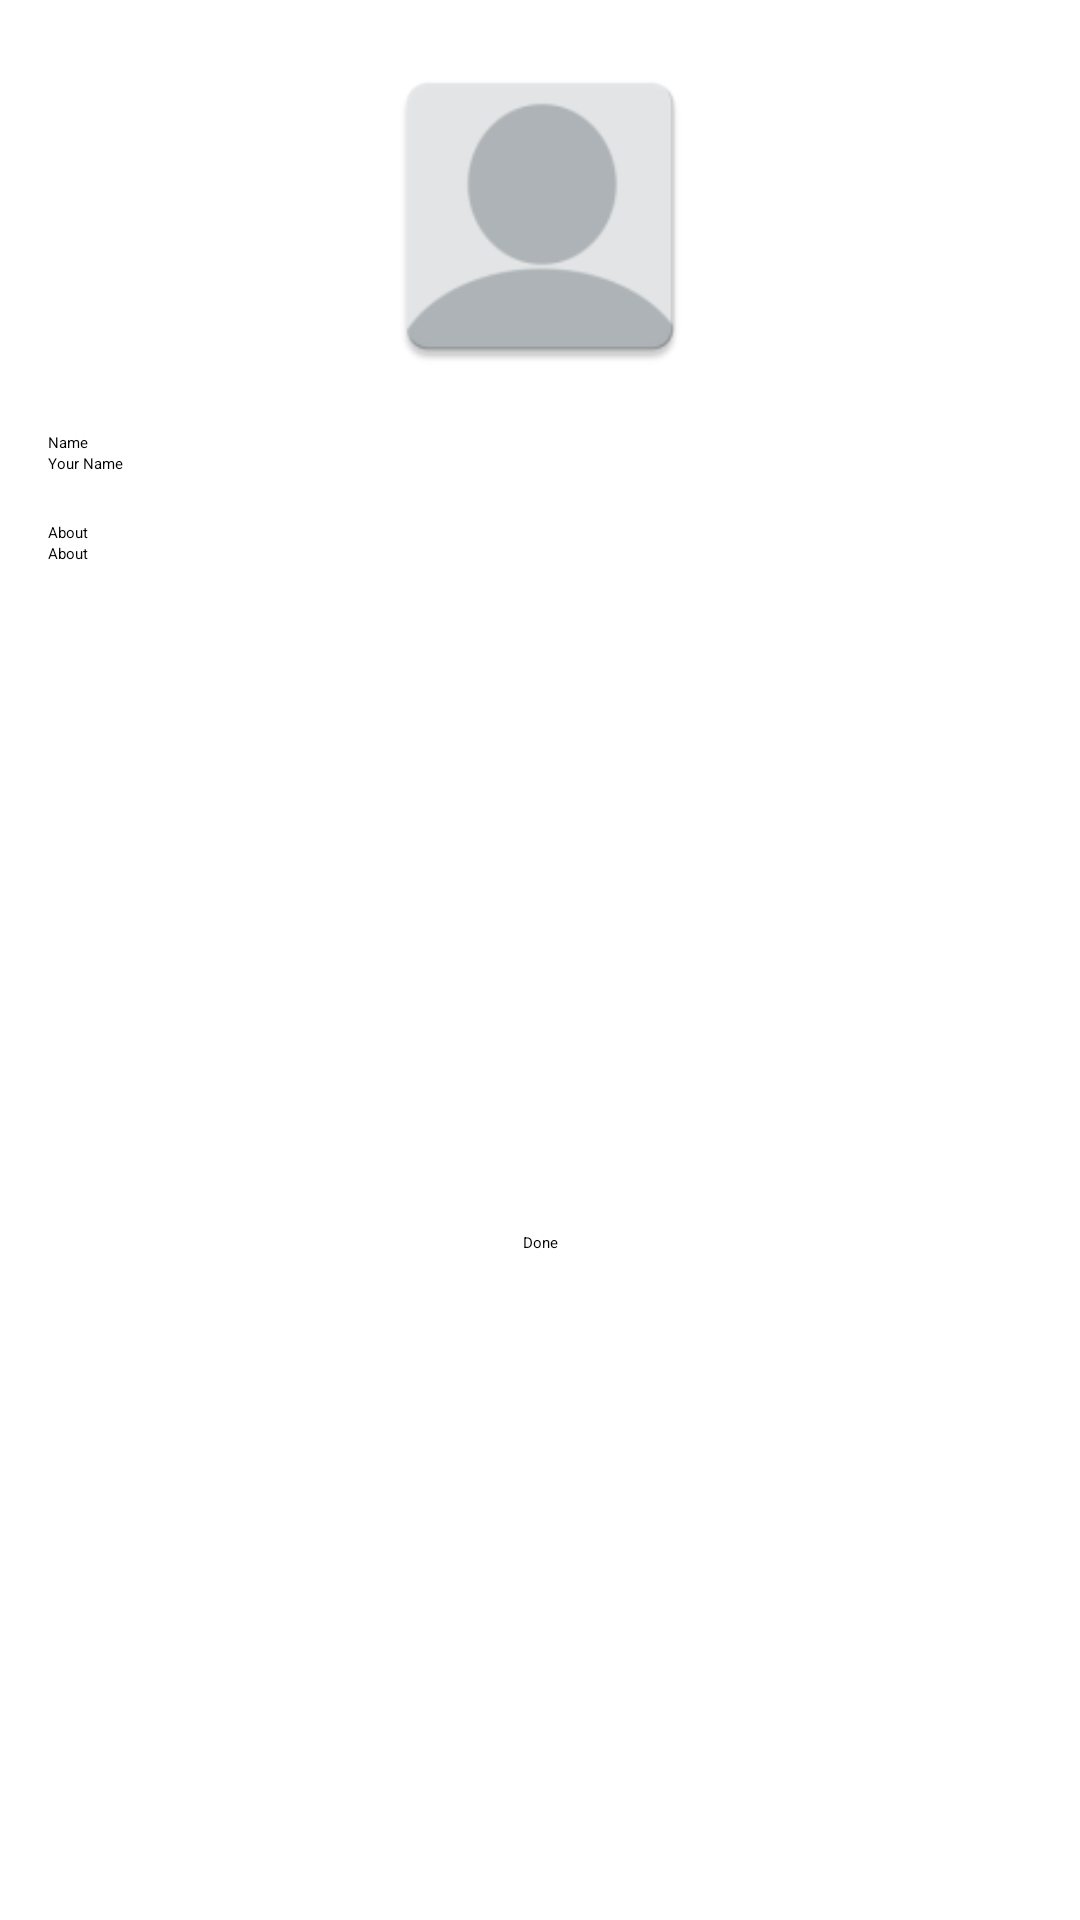

Produce the Android XML layout that renders to this screen, including the resource entries it uses.
<!-- AndroidManifest.xml: application theme Theme.SocialMediaApp -->
<!-- res/layout/activity_main_fragment_profile_bottom_sheet.xml -->
<?xml version="1.0" encoding="utf-8"?>
<androidx.constraintlayout.widget.ConstraintLayout
    xmlns:android="http://schemas.android.com/apk/res/android"
    xmlns:app="http://schemas.android.com/apk/res-auto"
    android:layout_width="match_parent"
    android:layout_height="match_parent">

    <ImageView
        android:id="@+id/ivEditProfilePic"
        android:layout_width="0dp"
        android:layout_height="0dp"
        android:scaleType="centerCrop"
        android:layout_marginTop="16dp"
        app:layout_constraintDimensionRatio="1:1"
        android:src="@mipmap/default_profile_pic_2"
        app:layout_constraintTop_toTopOf="parent"
        app:layout_constraintBottom_toBottomOf="@id/guideline2"
        app:layout_constraintStart_toStartOf="parent"
        app:layout_constraintEnd_toEndOf="parent"/>

    <androidx.constraintlayout.widget.Guideline
        android:id="@+id/guideline2"
        android:layout_width="wrap_content"
        android:layout_height="wrap_content"
        android:orientation="horizontal"
        app:layout_constraintGuide_percent="0.2"/>

    <TextView
        android:id="@+id/tvName"
        android:layout_width="wrap_content"
        android:layout_height="wrap_content"
        android:text="Name"
        android:layout_margin="16dp"
        app:layout_constraintStart_toStartOf="parent"
        app:layout_constraintTop_toBottomOf="@id/guideline2"
        app:layout_constraintBottom_toTopOf="@id/etEditName"/>

    <EditText
        android:id="@+id/etEditName"
        android:layout_width="match_parent"
        android:layout_height="wrap_content"
        android:text="Your Name"
        android:layout_marginStart="16dp"
        app:layout_constraintTop_toBottomOf="@id/tvName"
        app:layout_constraintStart_toStartOf="parent" />

    <TextView
        android:id="@+id/tvAbout"
        android:layout_width="wrap_content"
        android:layout_height="wrap_content"
        android:text="About"
        android:layout_margin="16dp"
        app:layout_constraintStart_toStartOf="parent"
        app:layout_constraintTop_toBottomOf="@id/etEditName"
        app:layout_constraintBottom_toTopOf="@id/etEditAbout"/>

    <EditText
        android:id="@+id/etEditAbout"
        android:layout_width="match_parent"
        android:layout_height="wrap_content"
        android:text="About"
        android:layout_marginStart="16dp"
        app:layout_constraintTop_toBottomOf="@id/tvAbout"
        app:layout_constraintStart_toStartOf="parent" />

    <Button
        android:id="@+id/btnDone"
        android:layout_width="wrap_content"
        android:layout_height="wrap_content"
        android:text="Done"
        app:layout_constraintTop_toBottomOf="@id/etEditAbout"
        app:layout_constraintStart_toStartOf="parent"
        app:layout_constraintEnd_toEndOf="parent"
        app:layout_constraintBottom_toBottomOf="parent"/>

</androidx.constraintlayout.widget.ConstraintLayout>
<!-- resources referenced by this layout -->
<resources>
  <!-- mipmap default_profile_pic_2: webp bitmap (mipmap-hdpi, 1040 bytes) -->
  <style name="Theme.SocialMediaApp" parent="Base.Theme.SocialMediaApp">
          
          <item name="android:navigationBarColor">@android:color/transparent</item>
          <item name="android:statusBarColor">@android:color/transparent</item>
          <item name="android:windowLightStatusBar">?attr/isLightTheme</item>
      </style>
</resources>
